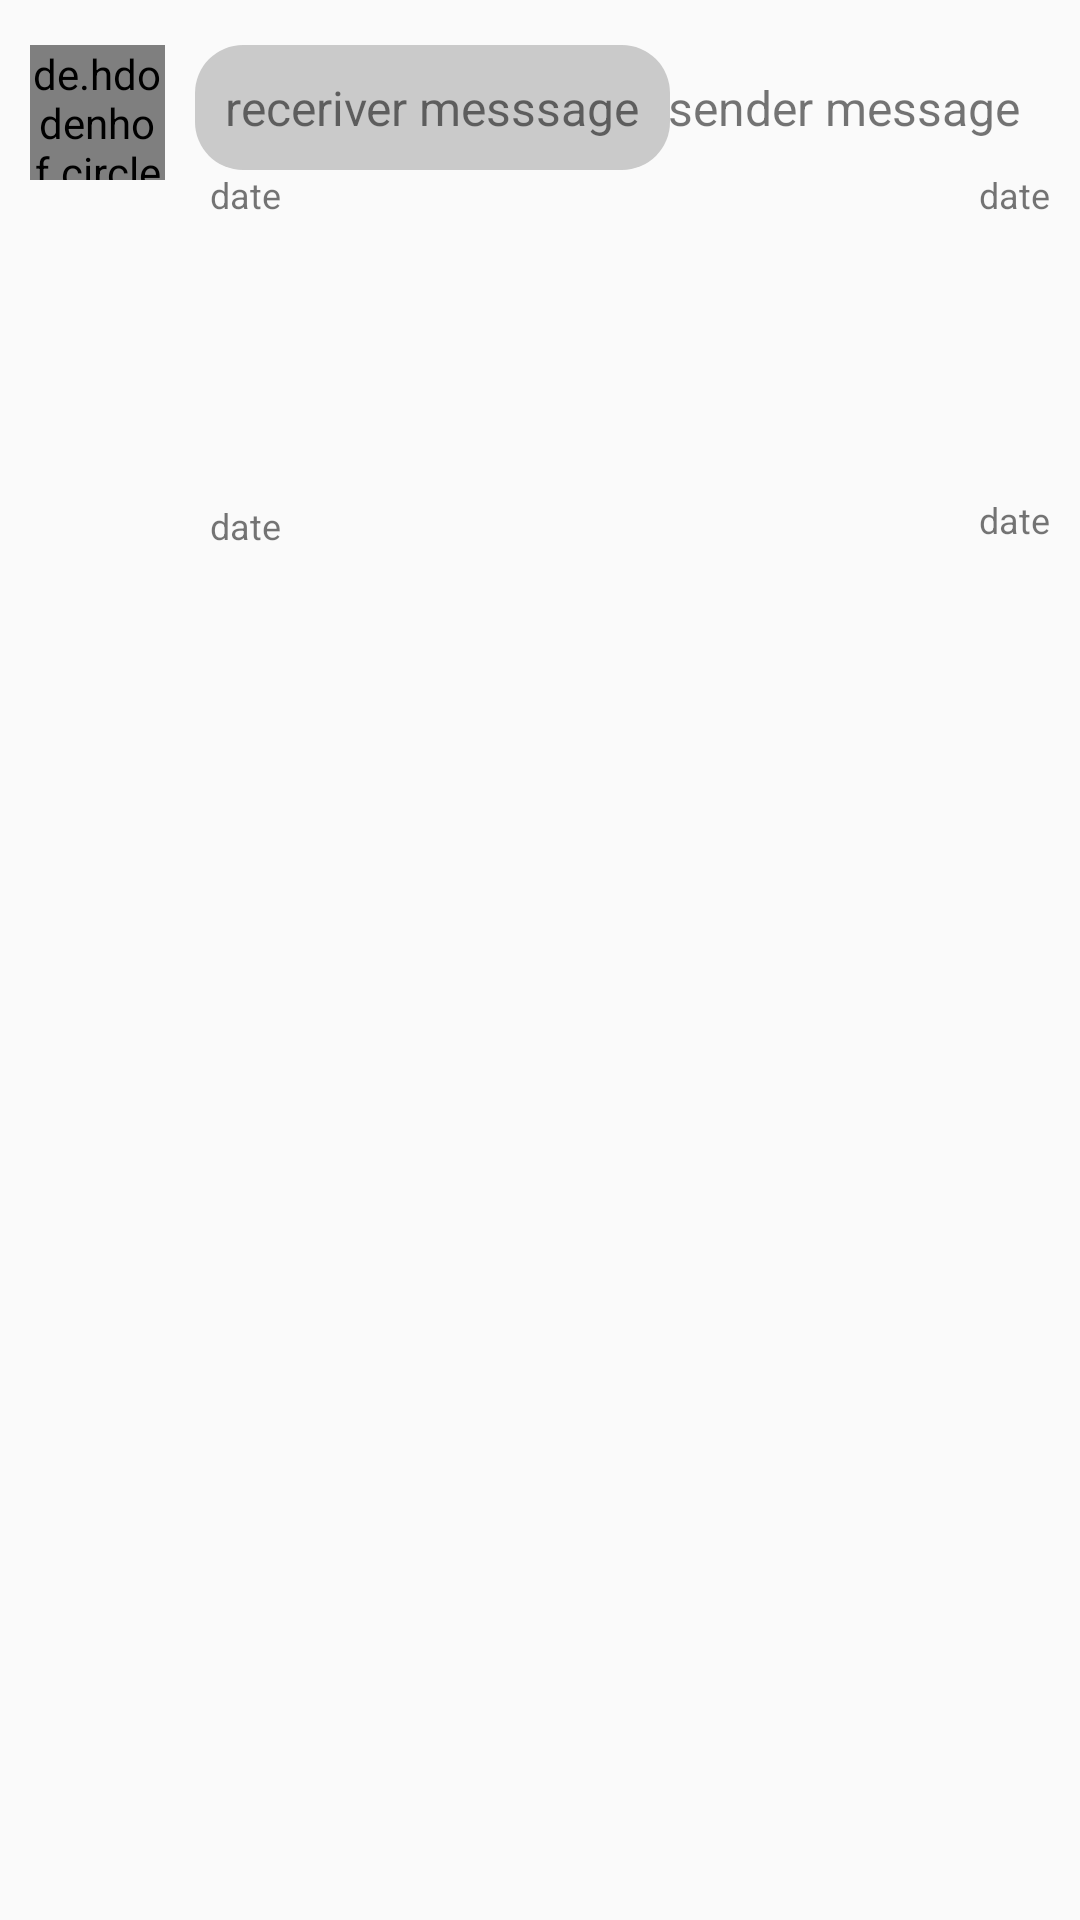

This screen was rendered from an Android layout file. Write that file and the resources it references.
<!-- AndroidManifest.xml: application theme Theme.MobileMessagingApp -->
<!-- res/layout/custom_message_layout.xml -->
<?xml version="1.0" encoding="utf-8"?>
<RelativeLayout xmlns:android="http://schemas.android.com/apk/res/android"
    android:layout_width="match_parent"
    android:layout_height="wrap_content"
    android:paddingHorizontal="10dp"
    android:paddingVertical="5dp">
    <de.hdodenhof.circleimageview.CircleImageView
        android:id="@+id/ivReceiverProfileImageMessage"
        android:layout_width="45dp"
        android:layout_height="45dp"
        android:layout_marginTop="10dp"
        android:src="@drawable/avatar"/>

    
    <ImageView
        android:id="@+id/ivSenderMessage"
        android:layout_width="150dp"
        android:layout_height="150dp"
        android:layout_alignParentEnd="true"
        android:layout_marginBottom="10dp"
        android:scaleType="centerCrop"/>
    <TextView
        android:id="@+id/tvdateSenderMessageImage"
        android:layout_width="wrap_content"
        android:layout_height="wrap_content"
        android:layout_alignParentEnd="true"
        android:layout_below="@+id/ivSenderMessage"
        android:textSize="12sp"
        android:text="date"/>

    <ImageView
        android:id="@+id/ivReceiverMessage"
        android:layout_width="150dp"
        android:layout_height="150dp"
        android:layout_alignParentStart="true"
        android:layout_marginStart="50dp"
        android:layout_marginTop="12dp"
        android:scaleType="centerCrop" />
    <TextView
        android:id="@+id/tvdateReceiverMessageImage"
        android:layout_width="wrap_content"
        android:layout_height="wrap_content"
        android:layout_below="@+id/ivReceiverMessage"
        android:layout_marginStart="60dp"
        android:textSize="12sp"
        android:text="date"/>
    <TextView
        android:id="@+id/tvReceiverMessage"
        android:layout_width="wrap_content"
        android:layout_height="wrap_content"
        android:layout_alignParentTop="true"
        android:layout_marginTop="10dp"
        android:layout_marginStart="10dp"
        android:layout_toEndOf="@+id/ivReceiverProfileImageMessage"
        android:background="@drawable/receiver_message_layout"
        android:text="receriver messsage"
        android:padding="10dp"
        android:textSize="16sp" />
    <TextView
        android:id="@+id/tvdateReceiverMessageText"
        android:layout_width="wrap_content"
        android:layout_height="wrap_content"
        android:layout_below="@+id/tvReceiverMessage"
        android:layout_marginStart="60dp"
        android:textSize="12sp"
        android:text="date"/>
    <TextView
        android:id="@+id/tvSenderMessage"
        android:layout_width="wrap_content"
        android:layout_height="wrap_content"
        android:layout_alignParentEnd="true"
        android:layout_alignParentTop="true"
        android:layout_marginTop="10dp"
        android:background="@drawable/sender_message_layout"
        android:text="sender message"
        android:textSize="16sp"
        android:padding="10dp" />
    <TextView
        android:id="@+id/tvdateSenderMessageText"
        android:layout_width="wrap_content"
        android:layout_height="wrap_content"
        android:layout_alignParentEnd="true"
        android:layout_below="@+id/tvSenderMessage"
        android:textSize="12sp"
        android:text="date"/>
</RelativeLayout>
<!-- resources referenced by this layout -->
<resources>
  <!-- drawable receiver_message_layout (drawable) -->
  <?xml version="1.0" encoding="utf-8"?>
  <shape xmlns:android="http://schemas.android.com/apk/res/android">
      <solid android:color="#CACACA"/>
  
      <corners android:radius="16dp"/>
  
  </shape>
  <style name="Theme.MobileMessagingApp" parent="Theme.AppCompat.DayNight.DarkActionBar">
          
          <item name="colorPrimary">@color/primary_color</item>
          <item name="colorPrimaryVariant">@color/purple_700</item>
          <item name="colorOnPrimary">@color/white</item>
          
          <item name="colorSecondary">@color/teal_200</item>
          <item name="colorSecondaryVariant">@color/teal_700</item>
          <item name="colorOnSecondary">@color/black</item>
          
          <item name="android:statusBarColor">#80a4ff</item>
          
      </style>
  <color name="primary_color">#4F80FF</color>
  <color name="purple_700">#FF3700B3</color>
  <color name="white">#FFFFFFFF</color>
  <color name="teal_200">#FF03DAC5</color>
  <color name="teal_700">#FF018786</color>
  <color name="black">#FF000000</color>
</resources>
